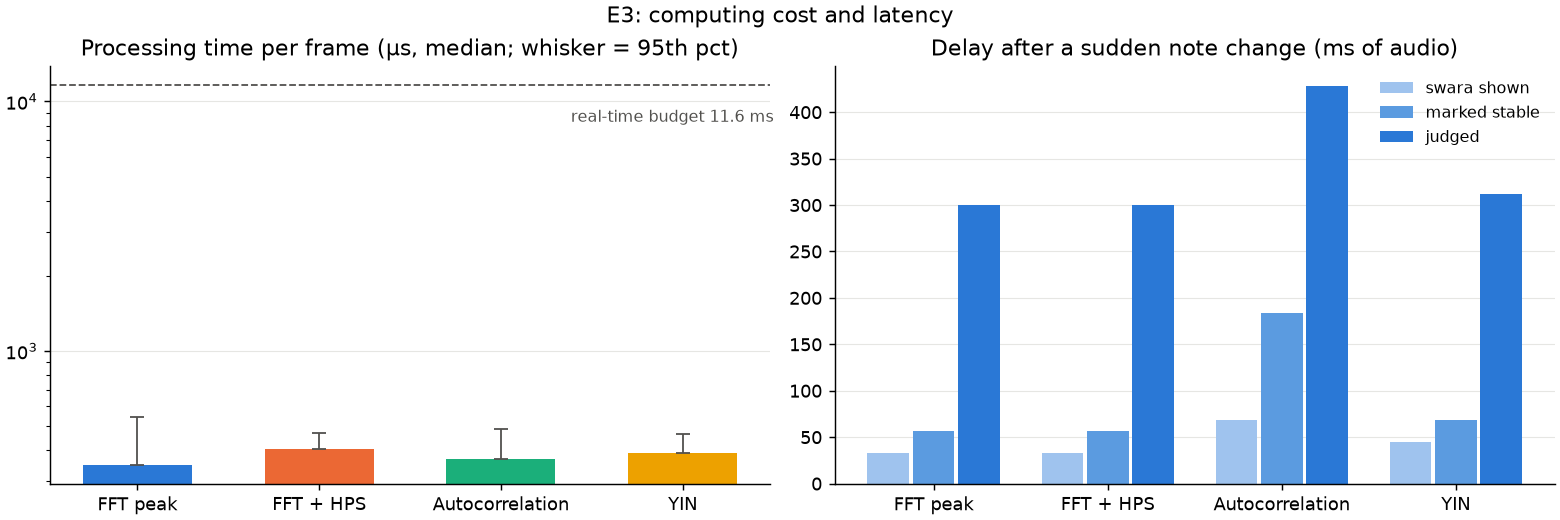

Data behind this chart, as committed beside it:
method, mean_us, median_us, p95_us, budget_pct, frame_ms, hop_ms, theoretical_latency_ms, detect_display_ms, detect_stable_ms, detect_judged_ms, est_mic_to_display_ms
fft_peak, 375.8, 350, 542.8, 3.237, 46.44, 11.61, 58.43, 33.29, 56.51, 300.3, 148.5
fft_hps, 417.7, 405.6, 468.4, 3.598, 46.44, 11.61, 58.47, 33.29, 56.51, 300.3, 148.6
autocorr, 383.6, 369.2, 484.4, 3.304, 46.44, 11.61, 58.43, 68.12, 184.2, 428, 183.4
yin, 402.1, 389.2, 462.3, 3.463, 46.44, 11.61, 58.45, 44.9, 68.12, 311.9, 160.2
